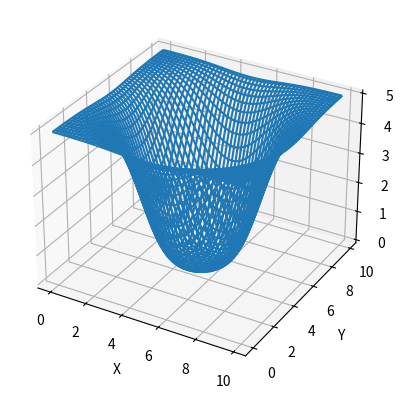

This chart was generated by the following Python code:
'''
Created on 30 May 2016

[redacted]
'''

import numpy as np
from mpl_toolkits.mplot3d import Axes3D
import matplotlib.pyplot as plt
from matplotlib import cm
from matplotlib.colors import LightSource
import random


peakValue = 5
peakPoint = 5
slope = 0.2


def fun(x, y):                      
                       
    return peakValue - (2 * peakValue / ( 1 + np.cosh(slope * ((x - peakPoint)**2 + (y - peakPoint)**2)))) 


def main():    
    fig = plt.figure()
    ax = fig.add_subplot(111, projection='3d')
    x = y = np.arange(0, 10, 0.1)
    X, Y = np.meshgrid(x, y)
    zs = np.array([fun(x,y) for x,y in zip(np.ravel(X), np.ravel(Y))])
    Z = zs.reshape(X.shape)
    
    ax.plot_wireframe(X, Y, Z)
    
    ax.set_xlabel('X')
    ax.set_ylabel('Y')
    ax.set_zlabel('Height')
    
    plt.show()
    
main()
